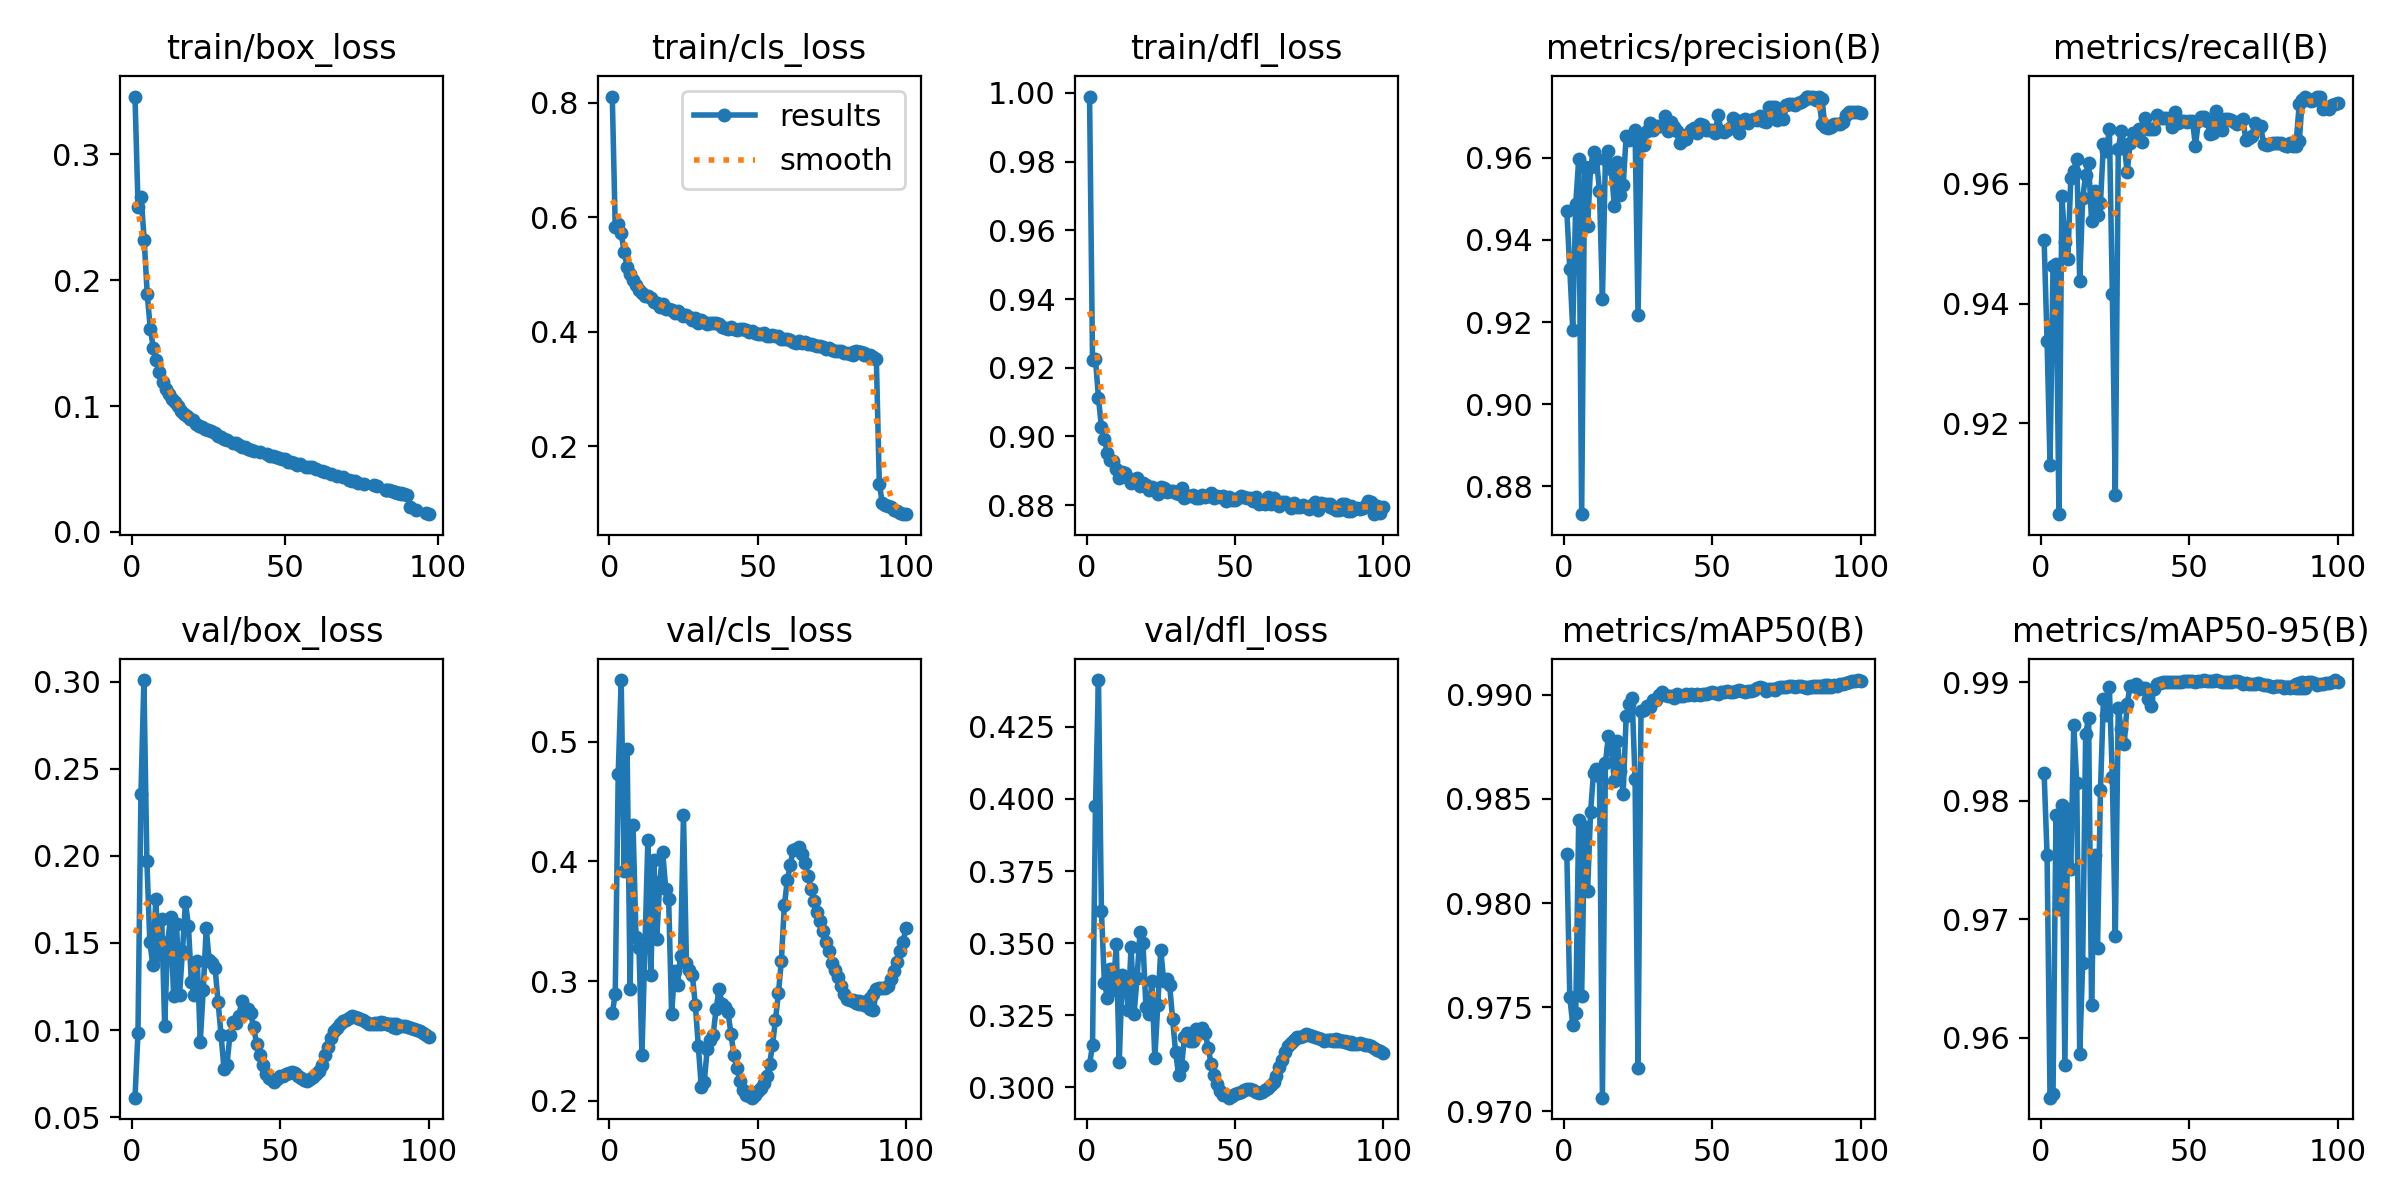

The table this chart was drawn from, first rows:
epoch, time, train/box_loss, train/cls_loss, train/dfl_loss, metrics/precision(B), metrics/recall(B), metrics/mAP50(B), metrics/mAP50-95(B), val/box_loss, val/cls_loss, val/dfl_loss, lr/pg0, lr/pg1, lr/pg2
1, 244, 0.3457, 0.8105, 0.999, 0.947, 0.9507, 0.9823, 0.9823, 0.06124, 0.2734, 0.3079, 0.003331, 0.003331, 0.003331
2, 493.6, 0.2579, 0.5821, 0.9222, 0.9329, 0.9338, 0.9755, 0.9755, 0.09842, 0.289, 0.3147, 0.006598, 0.006598, 0.006598
3, 717.3, 0.2656, 0.5885, 0.9224, 0.9182, 0.9131, 0.9741, 0.9549, 0.2356, 0.4729, 0.3974, 0.0098, 0.0098, 0.0098
4, 940.4, 0.2321, 0.5719, 0.9113, 0.9487, 0.9462, 0.9747, 0.9552, 0.3008, 0.5513, 0.4412, 0.009703, 0.009703, 0.009703
5, 1162, 0.1888, 0.5393, 0.9026, 0.9596, 0.9466, 0.984, 0.9788, 0.1969, 0.3916, 0.3611, 0.009604, 0.009604, 0.009604
6, 1384, 0.1613, 0.5134, 0.8993, 0.8732, 0.9049, 0.9755, 0.9709, 0.1504, 0.4935, 0.3364, 0.009505, 0.009505, 0.009505
7, 1607, 0.1461, 0.5001, 0.8951, 0.9577, 0.9579, 0.9837, 0.9797, 0.1373, 0.2935, 0.3311, 0.009406, 0.009406, 0.009406
8, 1830, 0.1366, 0.4902, 0.8931, 0.9434, 0.9502, 0.9806, 0.9577, 0.175, 0.4303, 0.3411, 0.009307, 0.009307, 0.009307
9, 2053, 0.127, 0.481, 0.8929, 0.9576, 0.9474, 0.9844, 0.9793, 0.1428, 0.3367, 0.3337, 0.009208, 0.009208, 0.009208
10, 2274, 0.1194, 0.4726, 0.8907, 0.9615, 0.9609, 0.9863, 0.9743, 0.1638, 0.3276, 0.3498, 0.009109, 0.009109, 0.009109
11, 2495, 0.1134, 0.4682, 0.8879, 0.9596, 0.9621, 0.9865, 0.9864, 0.1026, 0.2385, 0.3087, 0.00901, 0.00901, 0.00901
12, 2716, 0.1099, 0.4629, 0.8897, 0.9519, 0.9642, 0.9861, 0.9815, 0.1508, 0.3287, 0.339, 0.008911, 0.008911, 0.008911
13, 2936, 0.1058, 0.4617, 0.8893, 0.9257, 0.9438, 0.9707, 0.9587, 0.1647, 0.4181, 0.3381, 0.008812, 0.008812, 0.008812
14, 3153, 0.1029, 0.4578, 0.8878, 0.9597, 0.9576, 0.9867, 0.9663, 0.1197, 0.3055, 0.3267, 0.008713, 0.008713, 0.008713
15, 3373, 0.1001, 0.4517, 0.8863, 0.9615, 0.9614, 0.988, 0.9856, 0.1608, 0.401, 0.3487, 0.008614, 0.008614, 0.008614
16, 3657, 0.09638, 0.4495, 0.8872, 0.9571, 0.9635, 0.9874, 0.987, 0.1203, 0.3355, 0.3255, 0.008515, 0.008515, 0.008515
17, 3913, 0.094, 0.4437, 0.888, 0.9482, 0.9537, 0.9859, 0.9628, 0.1453, 0.3824, 0.3378, 0.008416, 0.008416, 0.008416
18, 4139, 0.09216, 0.4488, 0.8856, 0.959, 0.9588, 0.9878, 0.9754, 0.1735, 0.4077, 0.3538, 0.008317, 0.008317, 0.008317
19, 4360, 0.08995, 0.4397, 0.8866, 0.951, 0.9548, 0.9863, 0.9676, 0.1599, 0.3771, 0.3501, 0.008218, 0.008218, 0.008218
20, 4579, 0.08902, 0.4392, 0.886, 0.9533, 0.9568, 0.9853, 0.9809, 0.1274, 0.3682, 0.3277, 0.008119, 0.008119, 0.008119
21, 4798, 0.08574, 0.4382, 0.8843, 0.9652, 0.9667, 0.989, 0.9886, 0.1203, 0.2725, 0.3256, 0.00802, 0.00802, 0.00802
22, 5020, 0.08392, 0.4321, 0.8852, 0.9644, 0.9654, 0.9896, 0.9872, 0.1399, 0.3083, 0.3367, 0.007921, 0.007921, 0.007921
23, 5245, 0.08344, 0.4361, 0.8843, 0.9646, 0.9692, 0.9899, 0.9896, 0.09338, 0.2968, 0.3103, 0.007822, 0.007822, 0.007822
24, 5465, 0.08198, 0.4313, 0.8831, 0.9667, 0.9417, 0.9859, 0.982, 0.1232, 0.3209, 0.3285, 0.007723, 0.007723, 0.007723
25, 5690, 0.0809, 0.4279, 0.8853, 0.9217, 0.9081, 0.9721, 0.9686, 0.1583, 0.4388, 0.3477, 0.007624, 0.007624, 0.007624
26, 5922, 0.08019, 0.4297, 0.8851, 0.9645, 0.9658, 0.9892, 0.9879, 0.14, 0.3152, 0.3369, 0.007525, 0.007525, 0.007525
27, 6143, 0.07829, 0.425, 0.8838, 0.963, 0.9687, 0.9893, 0.986, 0.1384, 0.3095, 0.3376, 0.007426, 0.007426, 0.007426
28, 6364, 0.07624, 0.4203, 0.8841, 0.9666, 0.9665, 0.9895, 0.9848, 0.1356, 0.3047, 0.3353, 0.007327, 0.007327, 0.007327
29, 6579, 0.07519, 0.4236, 0.884, 0.9685, 0.9619, 0.9894, 0.9882, 0.1161, 0.2799, 0.3237, 0.007228, 0.007228, 0.007228
30, 6792, 0.07415, 0.4153, 0.8835, 0.9666, 0.9668, 0.9898, 0.9897, 0.09731, 0.2458, 0.3123, 0.007129, 0.007129, 0.007129
31, 7003, 0.07315, 0.4197, 0.8832, 0.9677, 0.9685, 0.9897, 0.9897, 0.07768, 0.2117, 0.3044, 0.00703, 0.00703, 0.00703
32, 7216, inf, 0.4164, 0.8849, 0.9677, 0.9678, 0.99, 0.9898, 0.08021, 0.216, 0.3073, 0.006931, 0.006931, 0.006931
33, 7428, 0.07055, 0.4134, 0.8822, 0.9676, 0.9691, 0.9901, 0.9894, 0.09713, 0.2434, 0.3174, 0.006832, 0.006832, 0.006832
34, 7639, 0.07035, 0.4146, 0.8827, 0.9701, 0.9669, 0.99, 0.9896, 0.1045, 0.2505, 0.319, 0.006733, 0.006733, 0.006733
35, 7849, 0.06889, 0.4151, 0.8828, 0.9665, 0.9709, 0.9899, 0.9895, 0.1039, 0.2554, 0.3162, 0.006634, 0.006634, 0.006634
36, 8060, 0.06757, 0.4148, 0.8831, 0.9686, 0.9691, 0.9899, 0.9886, 0.1082, 0.2768, 0.3163, 0.006535, 0.006535, 0.006535
37, 8271, 0.06707, 0.4125, 0.8822, 0.9674, 0.9692, 0.9899, 0.988, 0.1166, 0.2936, 0.3203, 0.006436, 0.006436, 0.006436
38, 8482, 0.06623, 0.4077, 0.8822, 0.9664, 0.9691, 0.99, 0.9894, 0.1126, 0.2812, 0.32, 0.006337, 0.006337, 0.006337
39, 8693, 0.06531, 0.4061, 0.883, 0.9636, 0.9714, 0.9899, 0.9899, 0.112, 0.2788, 0.3206, 0.006238, 0.006238, 0.006238
40, 8903, 0.06423, 0.4051, 0.8824, 0.9643, 0.9709, 0.99, 0.9899, 0.1096, 0.274, 0.3187, 0.006139, 0.006139, 0.006139
41, 9118, inf, 0.4084, 0.8826, 0.9646, 0.9709, 0.99, 0.99, 0.1015, 0.2561, 0.3136, 0.00604, 0.00604, 0.00604
42, 9337, 0.06376, 0.4049, 0.8836, 0.9657, 0.971, 0.99, 0.99, 0.09191, 0.238, 0.3081, 0.005941, 0.005941, 0.005941
43, 9553, inf, 0.4027, 0.882, 0.9668, 0.9708, 0.99, 0.99, 0.08568, 0.2274, 0.3045, 0.005842, 0.005842, 0.005842
44, 9767, 0.06195, 0.4048, 0.8828, 0.9672, 0.9695, 0.99, 0.99, 0.07987, 0.2168, 0.3012, 0.005743, 0.005743, 0.005743
45, 9982, 0.06066, 0.4042, 0.8824, 0.9661, 0.9719, 0.99, 0.99, 0.07509, 0.2089, 0.2987, 0.005644, 0.005644, 0.005644
46, 10198, 0.0602, 0.4022, 0.8827, 0.9682, 0.9702, 0.99, 0.99, 0.07234, 0.2046, 0.2975, 0.005545, 0.005545, 0.005545
47, 10413, 0.05945, 0.3996, 0.8813, 0.968, 0.9704, 0.99, 0.99, 0.07205, 0.2044, 0.2973, 0.005446, 0.005446, 0.005446
48, 10626, 0.05849, 0.4017, 0.8823, 0.9668, 0.9705, 0.9901, 0.9901, 0.0705, 0.2027, 0.2965, 0.005347, 0.005347, 0.005347
49, 10841, 0.05793, 0.3978, 0.8815, 0.9666, 0.9703, 0.9901, 0.9901, 0.07177, 0.2053, 0.297, 0.005248, 0.005248, 0.005248
50, 11057, 0.05759, 0.3966, 0.8814, 0.9668, 0.9705, 0.9901, 0.9901, 0.07344, 0.2082, 0.2977, 0.005149, 0.005149, 0.005149
51, 11295, 0.05576, 0.3958, 0.8821, 0.9661, 0.9705, 0.9901, 0.9901, 0.07394, 0.2104, 0.2981, 0.00505, 0.00505, 0.00505
52, 11546, 0.05533, 0.3974, 0.8826, 0.9704, 0.9664, 0.9901, 0.99, 0.07459, 0.2147, 0.2986, 0.004951, 0.004951, 0.004951
53, 11806, 0.05513, 0.3922, 0.8823, 0.9664, 0.9704, 0.9901, 0.9901, 0.07533, 0.2206, 0.2992, 0.004852, 0.004852, 0.004852
54, 12062, 0.05356, 0.3927, 0.8822, 0.9662, 0.9712, 0.9901, 0.9901, 0.0758, 0.2305, 0.2995, 0.004753, 0.004753, 0.004753
55, 12295, 0.0537, 0.3943, 0.8821, 0.9667, 0.9712, 0.9902, 0.9902, 0.07533, 0.2465, 0.2995, 0.004654, 0.004654, 0.004654
56, 12508, inf, 0.3931, 0.8812, 0.9672, 0.9705, 0.9901, 0.9901, 0.07392, 0.2677, 0.299, 0.004555, 0.004555, 0.004555
57, 12745, 0.0515, 0.392, 0.8823, 0.9697, 0.9683, 0.9901, 0.9901, 0.07252, 0.2899, 0.2985, 0.004456, 0.004456, 0.004456
58, 13032, 0.05172, 0.3873, 0.8804, 0.9692, 0.9685, 0.9902, 0.9901, 0.07126, 0.3172, 0.2981, 0.004357, 0.004357, 0.004357
59, 13285, 0.0512, 0.3873, 0.8807, 0.9659, 0.9722, 0.9902, 0.9902, 0.07098, 0.3633, 0.2984, 0.004258, 0.004258, 0.004258
60, 13515, 0.05023, 0.3872, 0.8804, 0.969, 0.9691, 0.9902, 0.9901, 0.07169, 0.3841, 0.299, 0.004159, 0.004159, 0.004159
... 48 more rows
